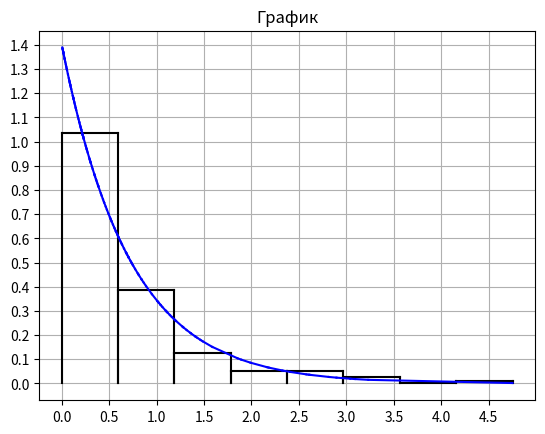

The matplotlib source for this figure:
import math
import numpy as np
import matplotlib.pyplot as plt
import scipy.stats as sps
from numpy import random
from matplotlib import ticker

# Выборка

#print("---------------Выборка неупорядоченная---------------")
unordered_selection = [3.23201, 0.67900, 0.19967, 1.09873, 1.02077, 1.04180, 0.25377, 0.14239, 0.10828, 0.80772,
                       1.20218, 1.01154, 0.05482, 0.72387, 0.05598, 1.46263, 0.57104, 1.28147, 0.23291, 0.47717,
                       0.20569, 0.08186, 2.32645, 0.03115, 1.31646, 0.70285, 0.22106, 0.13163, 0.22057, 0.73863,
                       1.89297, 0.62482, 0.65762, 1.40614, 0.44728, 0.01761, 0.22406, 2.57914, 0.80272, 0.68380,
                       0.42102, 1.42840, 1.58676, 0.05499, 0.84371, 0.69110, 0.49398, 0.57027, 0.26407, 0.02431,
                       0.08085, 0.43535, 0.88986, 0.11818, 0.86491, 0.19314, 0.70400, 0.60198, 2.60474, 0.11875,
                       0.09248, 0.23322, 0.04362, 0.34554, 0.05102, 0.00880, 0.35227, 0.06641, 0.20622, 0.13897,
                       0.38703, 0.30414, 0.01549, 0.58453, 0.54077, 0.55279, 0.12175, 0.03206, 0.95111, 0.84356,
                       0.60328, 0.09629, 1.10557, 0.75244, 0.20824, 0.10094, 0.04736, 0.38621, 0.74711, 0.36249,
                       1.99138, 0.02978, 0.03823, 0.01660, 0.34371, 0.57362, 0.27359, 1.11239, 0.17732, 0.63310,
                       0.36225, 1.85315, 1.48644, 0.01938, 1.20342, 0.44673, 2.40807, 0.18693, 0.61593, 0.29642,
                       1.40869, 0.22571, 1.11339, 0.51921, 0.08535, 2.16273, 0.70707, 0.63686, 2.18274, 0.12410,
                       2.89668, 0.09122, 1.06073, 0.70243, 0.09821, 0.51451, 0.21989, 0.20114, 0.59647, 2.61627,
                       0.26727, 0.52788, 0.29553, 2.81528, 0.32689, 0.14882, 3.04225, 0.18552, 1.04285, 0.46521,
                       3.08974, 0.77434, 0.22770, 0.28996, 1.18848, 0.31939, 0.08597, 0.50945, 1.35821, 0.36861,
                       0.08882, 0.00690, 0.68387, 0.21473, 0.52555, 0.38294, 0.29968, 1.27273, 0.25679, 0.22621,
                       0.81307, 4.75185, 0.24636, 0.26237, 1.00961, 0.07560, 0.34901, 1.02019, 0.01715, 0.21853,
                       1.28088, 1.15997, 0.16998, 0.30582, 0.01089, 1.36421, 0.23308, 1.14121, 1.18444, 0.73368,
                       0.55969, 0.37517, 0.41284, 0.09101, 0.22808, 0.12312, 0.19595, 0.01990, 0.15338, 0.30599,
                       0.59008, 0.01613, 1.09722, 0.12517, 0.13476, 0.38499, 0.12417, 0.14833, 0.00937, 0.67818]
#print(unordered_selection)

#print("---------------Выборка упорядоченная---------------")
ordered_selection = np.sort(unordered_selection)
print(ordered_selection)


# Группированная выборка
# Число интервалов по формуле Стерджеса
m = 1 + int(math.log2(200))

# Шаг
h = ordered_selection[199] / m

# a_i
a = [i for i in range(m+1)]
a[0] = 0
for i in range(1, m+1):
    a[i] = a[i - 1] + h

# n_i
n = [0 for i in range(m)]
j = 1
for i in range(m):
    for k in range(200):
        if a[i] < ordered_selection[k] <= a[i+1]:
            n[i] += 1

# w_i
w = [i for i in range(m)]
for j in range(m):
    w[j] = round(n[j]/200, 5)

sum_w = 0
for j in range(m):
    sum_w += w[j]


# x_i
x = [0 for i in range(m)]
for i in range(m):
    x[i] = round( (a[i] + a[i+1]) / 2, 5)

print("---------------Группированная выборка---------------")
for i in range(m):
    if(i == 0):
        print(i + 1, ".", "Интервал", "[", round(a[i], 5), "      ,", round(a[i+1], 5), "]", f"x_{i+1}* =", x[i], f"n_{i+1} =", n[i], f"w_{i+1} =", w[i])
    else:
        print(i + 1, ".", "Интервал", "[", round(a[i], 5), ",", round(a[i+1], 5), "]", f"x_{i+1}* =", x[i], f"n_{i+1} =", n[i], f"w_{i+1} =", w[i])
print("Сумма n_i", sum(n), "Сумма w_i", round(sum(w), 5))

# Математическое ожидание
mu1 = 0
for i in range(m):
    mu1 += x[i] * w[i]
print("Математическое ожидание", round(mu1, 5))

# Дисперсия
mu2_0 = 0
for i in range(m):
    mu2_0 += ((x[i]) ** 2) * w[i]
print("Дисперсия", round(mu2_0, 5))

# Оценка параметра лямбда
_lambda = round(1 / mu1, 5)
print("Оценка параметра лямбда: ",_lambda)
# Значечения для таблицы 2.2
# f(a_k,_lambda)

f = [0 for i in range(m + 1)]
for i in range(m + 1):
    f[i] = round(_lambda * math.exp(-_lambda * a[i]), 5)

# F(a_k,_lambda)
bigF = [0 for i in range(m + 1)]
for i in range(m + 1):
    bigF[i] = round(1 - math.exp(-_lambda * a[i]), 5)

# p_k*
p = [0 for i in range(m + 1)]
p[m] = round(1 - bigF[m - 1], 5)
for i in range(m):
    if i == 0:
        p[i] = 0
    else:
        p[i] = round(bigF[i] - bigF[i - 1], 5)
sum_p = 0
for i in range(m + 1):
    sum_p += p[i]

print("---------------Таблица 2.2---------------")
k = [i for i in range(m + 1)]

for i in range(m + 1):
    if(i == 0):
        print("k = ", k[i], ";", "0             ", ";", "f(0, _lambda) = ", f[i], ";","F(0, _lambda) =", "0", ";", "p_0* = ","-")
    else:
        print("k = ", k[i], ";", f"a_{i} = ", round(a[i], 5), ";", f"f(a_{i}, _lambda) = ", f[i], ";", f"F(a_{i}, _lambda) = ", bigF[i], ";", f"p_{i}* = ", p[i])
print("Сумма p:", sum_p)

print("---------------Таблица 2.3---------------")

shtuka = [0 for i in range(m)]
for i in range(m):
    shtuka[i] = (200 * ((w[i] - p[i + 1]) ** 2)) / p[i + 1]
sum_shtuka = 0
for i in range(m):
    sum_shtuka += shtuka[i]

mod = [0 for i in range(m)]
delta = 0
for i in range(m):
    mod[i] = round(math.fabs(w[i] - p[i + 1]), 5)
    if mod[i] > delta:
        delta = mod[i]
    print("k = ", k[i] + 1, "Интервал", "[", round(a[i], 5), ",", round(a[i+1], 5), "]", f"w_{i+1} =", w[i], f"p_{i+1}* =", p[i + 1], f"|w_{i+1}-p_{i+1}|", mod[i], "shtuka =", round(shtuka[i], 5))
print("Сумма w_k = ", sum_w, "Сумма p_k = ", sum_p, "Сумма shuka_k (КРИТЕРИЙ ХИ^2_В) = ", round(sum_shtuka, 5))

# Число степеней свободы
l1 = m - 2
print(f"Число степеней свободы l = {l1}")

# Проверка гипотезы
criteria = round(sum_shtuka, 5)

if(criteria <= 12.6):
    print(f"{criteria} <= 12,6 Гипотеза НЕ ПРОТИВОРЕЧИТ экспериментальным данным")
else:
    print(f"{criteria} > 12,6 Гипотеза ПРОТИВОРЕЧИТ экспериментальным данным")

step = h
# Гистограмма относительных частот
fig, ox = plt.subplots()
for i in range(m):
    h1 = round(w[i] / step, 5)
    ox.plot([a[i], a[i]], [0, h1], 'k')
    ox.plot([a[i], a[i + 1]], [h1, h1], 'k')
    ox.plot([a[i + 1], a[i + 1]], [h1, 0], 'k')
for i in range(199):
    ox.plot([ordered_selection[i], ordered_selection[i+1]], [_lambda * math.exp(-_lambda * ordered_selection[i]), _lambda * math.exp(-_lambda * ordered_selection[i+1])], 'b')
ox.yaxis.set_major_locator(ticker.MultipleLocator(0.1))
ox.xaxis.set_major_locator(ticker.MultipleLocator(0.5))
plt.title("График")
plt.grid()
plt.show()
